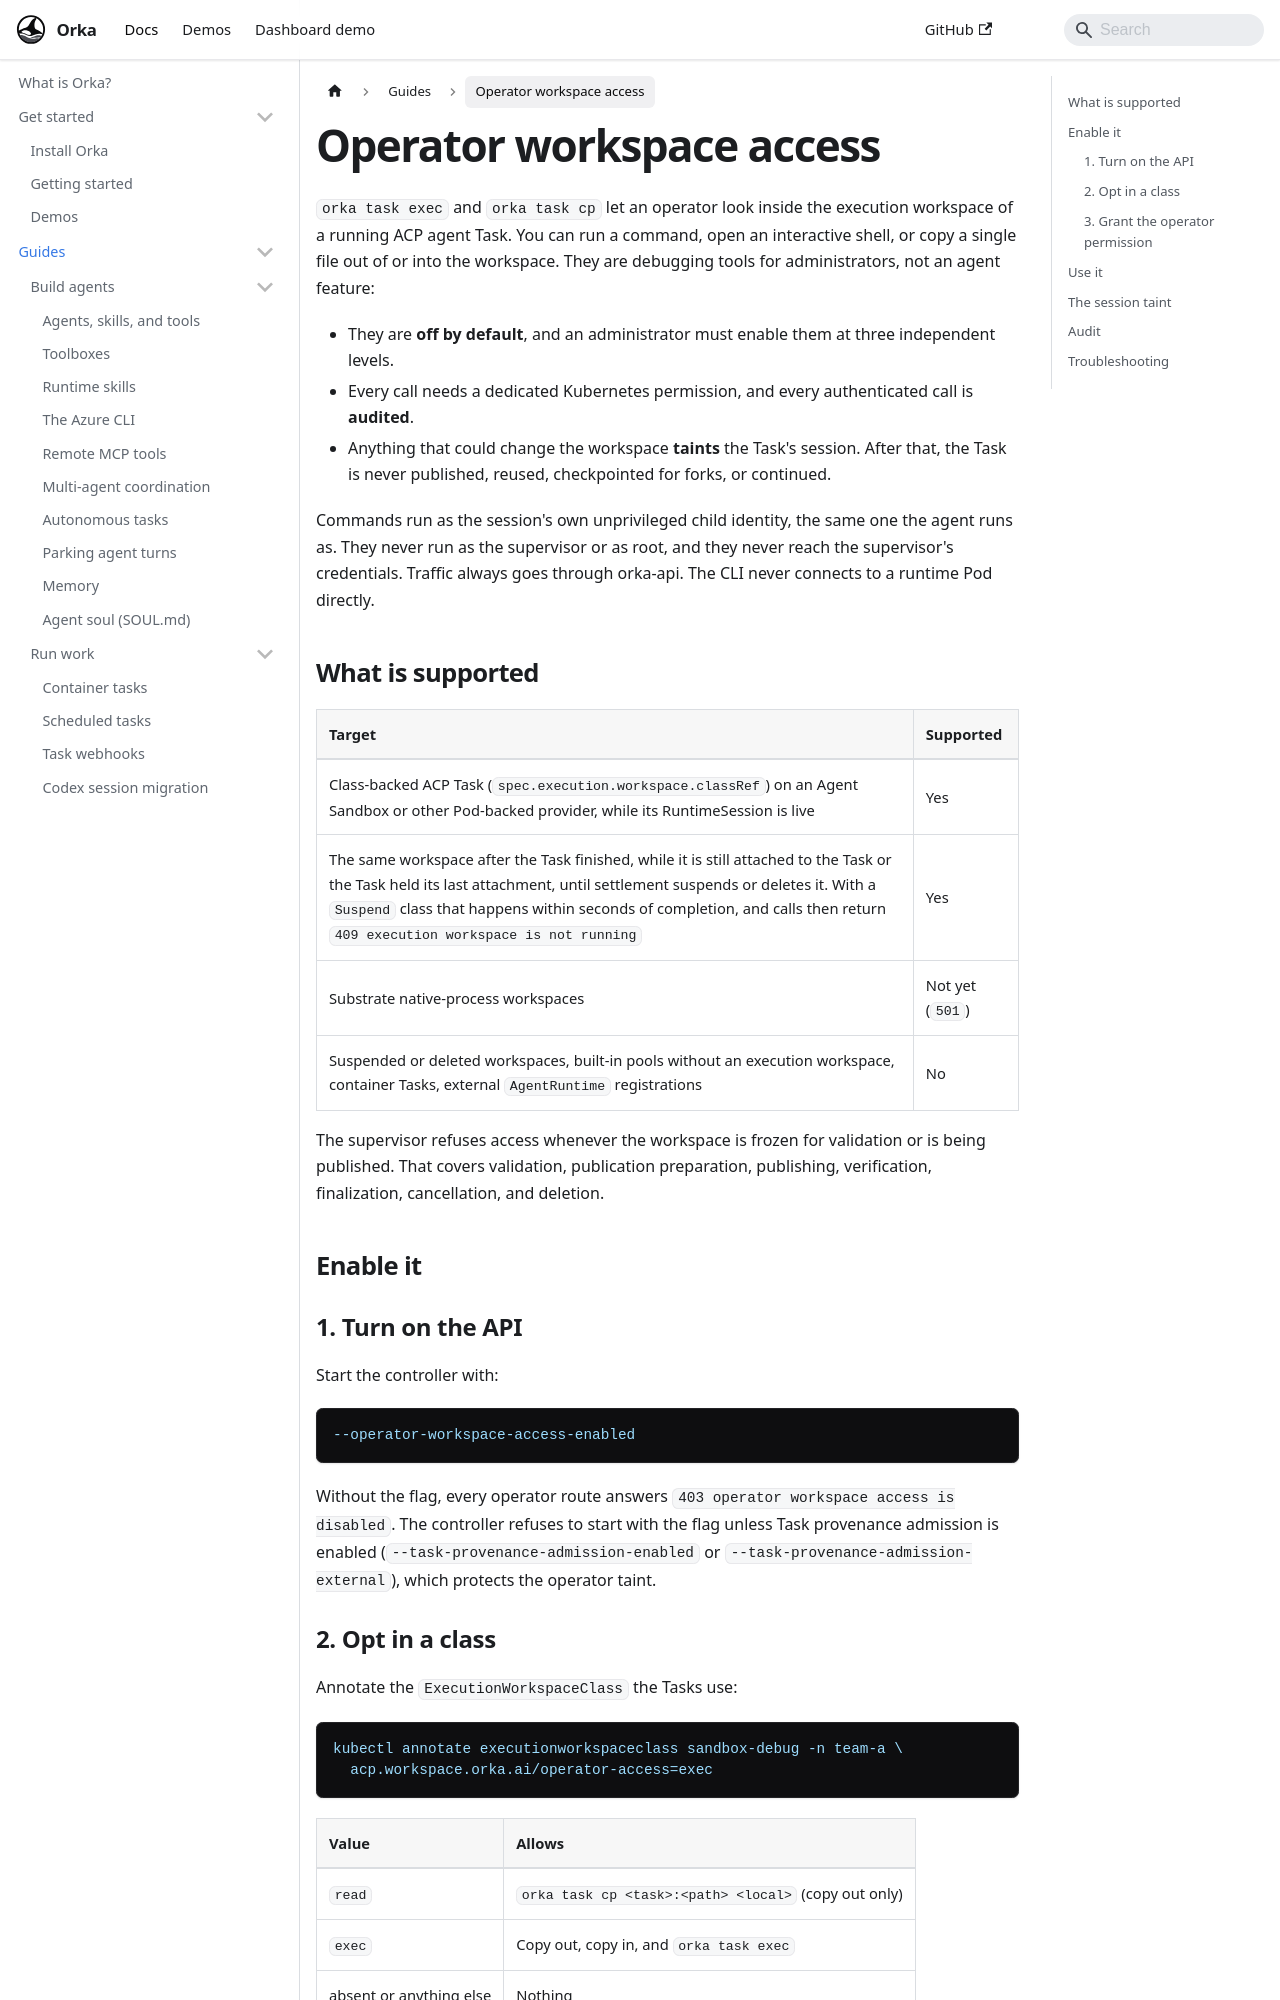

repository: orka-agents/orka · page: docs/guides/operator-workspace-access.html · generator: docusaurus

---
description: "Debug a running agent Task with orka task exec and orka task cp: enablement, permissions, the session taint, and audit."
---

# Operator workspace access

`orka task exec` and `orka task cp` let an operator look inside the execution
workspace of a running ACP agent Task. You can run a command, open an interactive
shell, or copy a single file out of or into the workspace. They are debugging
tools for administrators, not an agent feature:

- They are **off by default**, and an administrator must enable them at three
  independent levels.
- Every call needs a dedicated Kubernetes permission, and every authenticated
  call is **audited**.
- Anything that could change the workspace **taints** the Task's session.
  After that, the Task is never published, reused, checkpointed for forks, or
  continued.

Commands run as the session's own unprivileged child identity, the same one
the agent runs as. They never run as the supervisor or as root, and they
never reach the supervisor's credentials. Traffic always goes through
orka-api. The CLI never connects to a runtime Pod directly.

## What is supported

| Target | Supported |
| --- | --- |
| Class-backed ACP Task (`spec.execution.workspace.classRef`) on an Agent Sandbox or other Pod-backed provider, while its RuntimeSession is live | Yes |
| The same workspace after the Task finished, while it is still attached to the Task or the Task held its last attachment, until settlement suspends or deletes it. With a `Suspend` class that happens within seconds of completion, and calls then return `409 execution workspace is not running` | Yes |
| Substrate native-process workspaces | Not yet (`501`) |
| Suspended or deleted workspaces, built-in pools without an execution workspace, container Tasks, external `AgentRuntime` registrations | No |

The supervisor refuses access whenever the workspace is frozen for validation
or is being published. That covers validation, publication preparation,
publishing, verification, finalization, cancellation, and deletion.

## Enable it

### 1. Turn on the API

Start the controller with:

```bash
--operator-workspace-access-enabled
```

Without the flag, every operator route answers `403 operator workspace access
is disabled`. The controller refuses to start with the flag unless Task
provenance admission is enabled (`--task-provenance-admission-enabled` or
`--task-provenance-admission-external`), which protects the operator taint.
